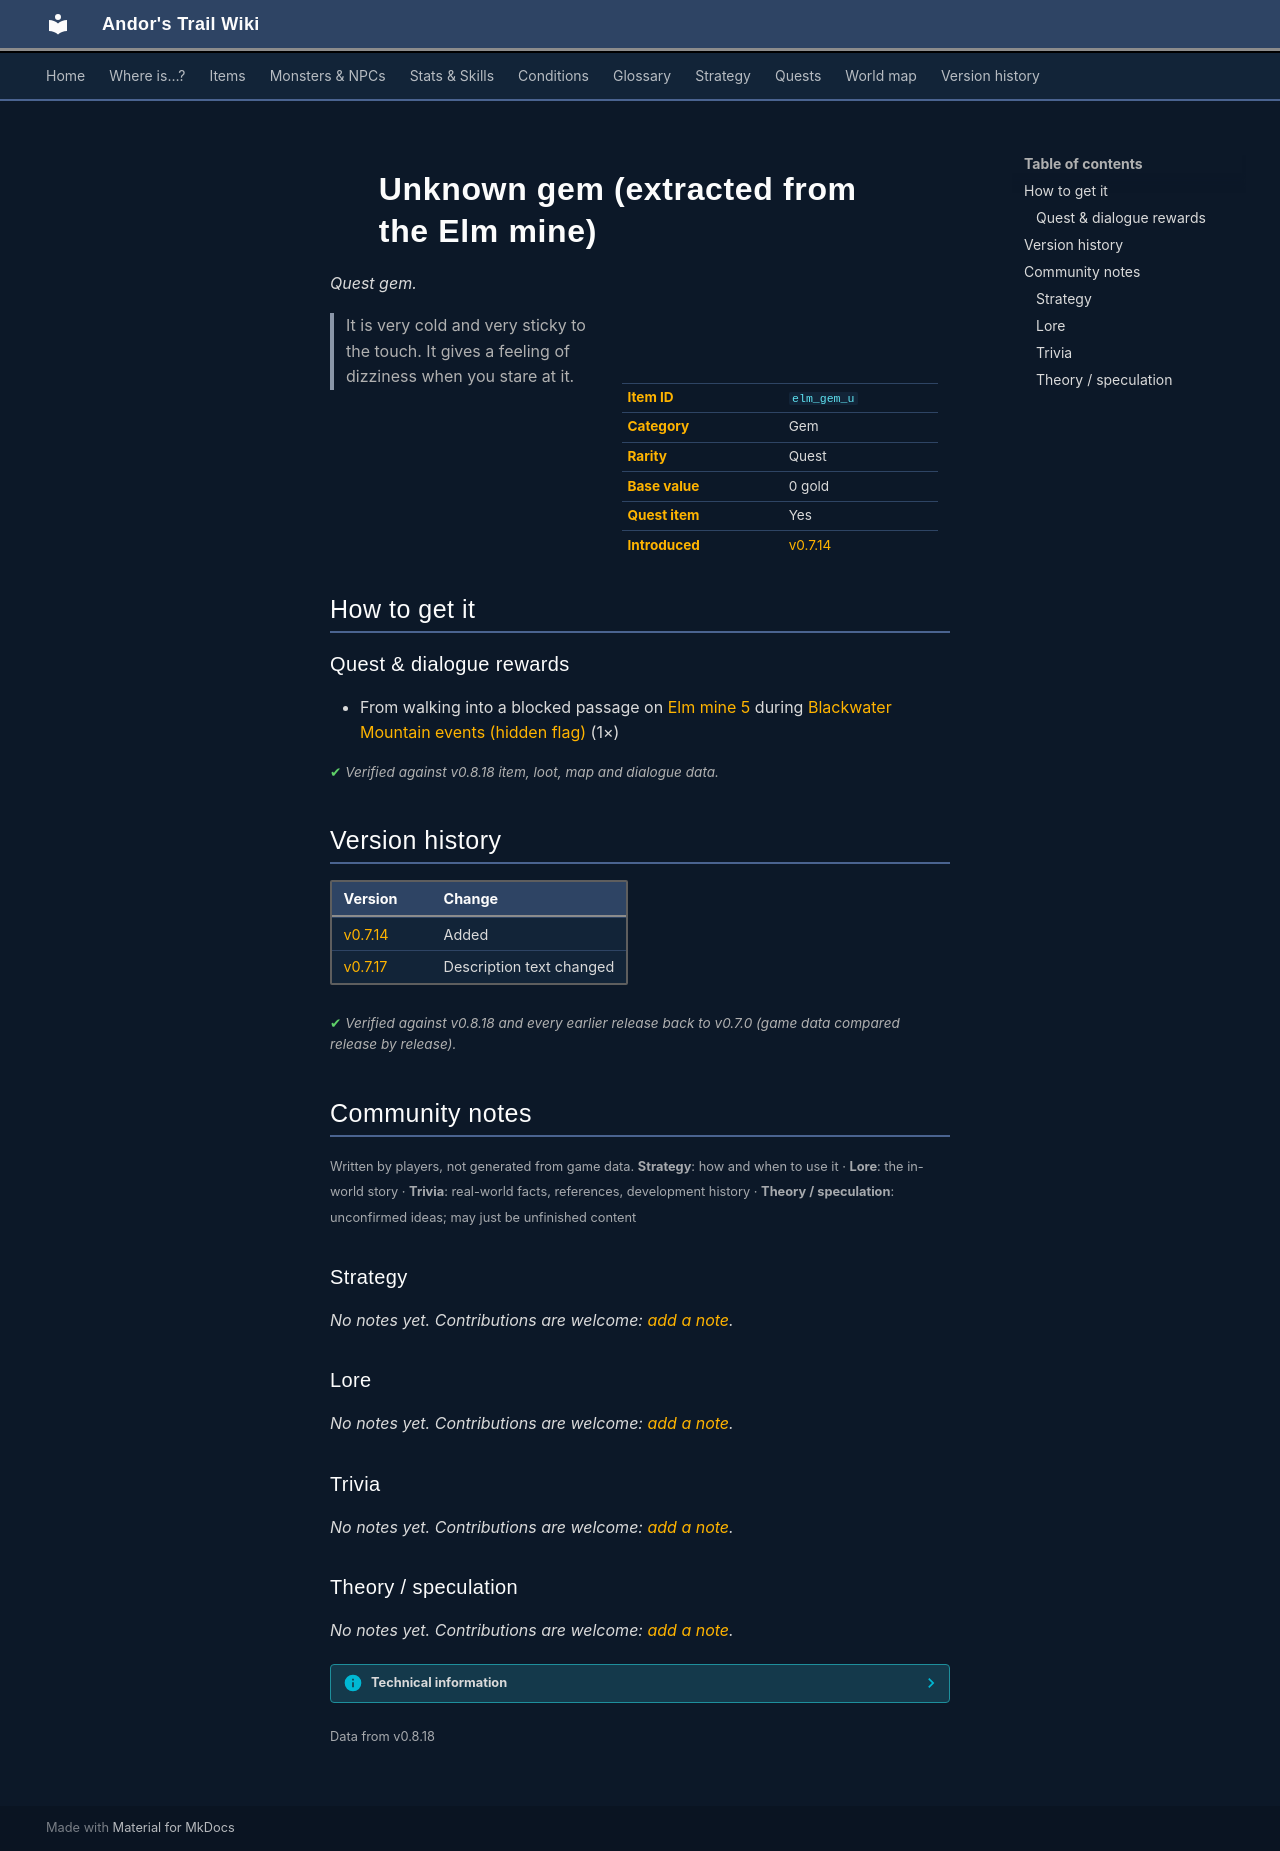

repository: asdfghjkl628/Andor-s-Trail-Wikiiii · page: items/elm_gem_u/index.html · generator: mkdocs

---
description: "Unknown gem (extracted from the Elm mine) is a quest gem in Andor's Trail. How to get it: quests and dialogue. It is very cold and very sticky to the touch. It gives a feeling of dizziness when you stare at it."
---

# ![](../assets/icons/items/items_omi2_21.png){ .sprite } Unknown gem (extracted from the Elm mine)

*Quest gem.*

<div class="infobox" markdown>

<p class="ib-img"><img class="sprite" src="../../assets/icons/items/items_omi2_21.png" alt=""></p>

| | |
|---|---|
| **Item ID** | `elm_gem_u` |
| **Category** | Gem |
| **Rarity** | Quest |
| **Base value** | 0 gold |
| **Quest item** | Yes |
| **Introduced** | [v0.7.14](../versions/0.7.14.md) |

</div>

> It is very cold and very sticky to the touch. It gives a feeling of dizziness when you stare at it.

## How to get it

### Quest & dialogue rewards

- From walking into a blocked passage on [Elm mine 5](../maps/elm_mine5.md) during [Blackwater Mountain events (hidden flag)](../quests/bwm72_beginning.md#stage-29) (1×)


<p class="verified">Verified against v0.8.18 item, loot, map and dialogue data.</p>


## Version history

| Version | Change |
|---|---|
| [v0.7.14](../versions/0.7.14.md) | Added |
| [v0.7.17](../versions/0.7.17.md) | Description text changed |

<p class="verified">Verified against v0.8.18 and every earlier release back to v0.7.0 (game data compared release by release).</p>


## Community notes

<small>Written by players, not generated from game data. **Strategy**: how and when to use it · **Lore**: the in-world story · **Trivia**: real-world facts, references, development history · **Theory / speculation**: unconfirmed ideas; may just be unfinished content</small>

### Strategy

*No notes yet. Contributions are welcome: [add a note](https://github.com/asdfghjkl628/Andor-s-Trail-Wikiiii/new/main/notes/items?filename=elm_gem_u.md&value=%23%23%20Strategy%0A%0A%3C%21--%20how%20and%20when%20to%20use%20it%20--%3E%0A%0A%23%23%20Lore%0A%0A%3C%21--%20the%20in-world%20story%20--%3E%0A%0A%23%23%20Trivia%0A%0A%3C%21--%20real-world%20facts%2C%20references%2C%20development%20history%20--%3E%0A%0A%23%23%20Theory%20/%20speculation%0A%0A%3C%21--%20unconfirmed%20ideas%3B%20may%20just%20be%20unfinished%20content%20--%3E%0A).*

### Lore

*No notes yet. Contributions are welcome: [add a note](https://github.com/asdfghjkl628/Andor-s-Trail-Wikiiii/new/main/notes/items?filename=elm_gem_u.md&value=%23%23%20Strategy%0A%0A%3C%21--%20how%20and%20when%20to%20use%20it%20--%3E%0A%0A%23%23%20Lore%0A%0A%3C%21--%20the%20in-world%20story%20--%3E%0A%0A%23%23%20Trivia%0A%0A%3C%21--%20real-world%20facts%2C%20references%2C%20development%20history%20--%3E%0A%0A%23%23%20Theory%20/%20speculation%0A%0A%3C%21--%20unconfirmed%20ideas%3B%20may%20just%20be%20unfinished%20content%20--%3E%0A).*

### Trivia

*No notes yet. Contributions are welcome: [add a note](https://github.com/asdfghjkl628/Andor-s-Trail-Wikiiii/new/main/notes/items?filename=elm_gem_u.md&value=%23%23%20Strategy%0A%0A%3C%21--%20how%20and%20when%20to%20use%20it%20--%3E%0A%0A%23%23%20Lore%0A%0A%3C%21--%20the%20in-world%20story%20--%3E%0A%0A%23%23%20Trivia%0A%0A%3C%21--%20real-world%20facts%2C%20references%2C%20development%20history%20--%3E%0A%0A%23%23%20Theory%20/%20speculation%0A%0A%3C%21--%20unconfirmed%20ideas%3B%20may%20just%20be%20unfinished%20content%20--%3E%0A).*

### Theory / speculation

*No notes yet. Contributions are welcome: [add a note](https://github.com/asdfghjkl628/Andor-s-Trail-Wikiiii/new/main/notes/items?filename=elm_gem_u.md&value=%23%23%20Strategy%0A%0A%3C%21--%20how%20and%20when%20to%20use%20it%20--%3E%0A%0A%23%23%20Lore%0A%0A%3C%21--%20the%20in-world%20story%20--%3E%0A%0A%23%23%20Trivia%0A%0A%3C%21--%20real-world%20facts%2C%20references%2C%20development%20history%20--%3E%0A%0A%23%23%20Theory%20/%20speculation%0A%0A%3C%21--%20unconfirmed%20ideas%3B%20may%20just%20be%20unfinished%20content%20--%3E%0A).*


??? info "Technical information"

    | | |
    |---|---|
    | Item ID | `elm_gem_u` |
    | Category ID | `gem` |
    | Icon | `items_omi2:21` |
    | Defined in | `res/raw/itemlist_omi2.json` |
    | Loot tables containing it | – |

    Raw data:

    ```json
    {
     "id": "elm_gem_u",
     "iconID": "items_omi2:21",
     "name": "Unknown gem (extracted from the Elm mine)",
     "displaytype": "quest",
     "category": "gem",
     "description": "It is very cold and very sticky to the touch. It gives a feeling of dizziness when you stare at it."
    }
    ```


<small>Data from v0.8.18</small>
